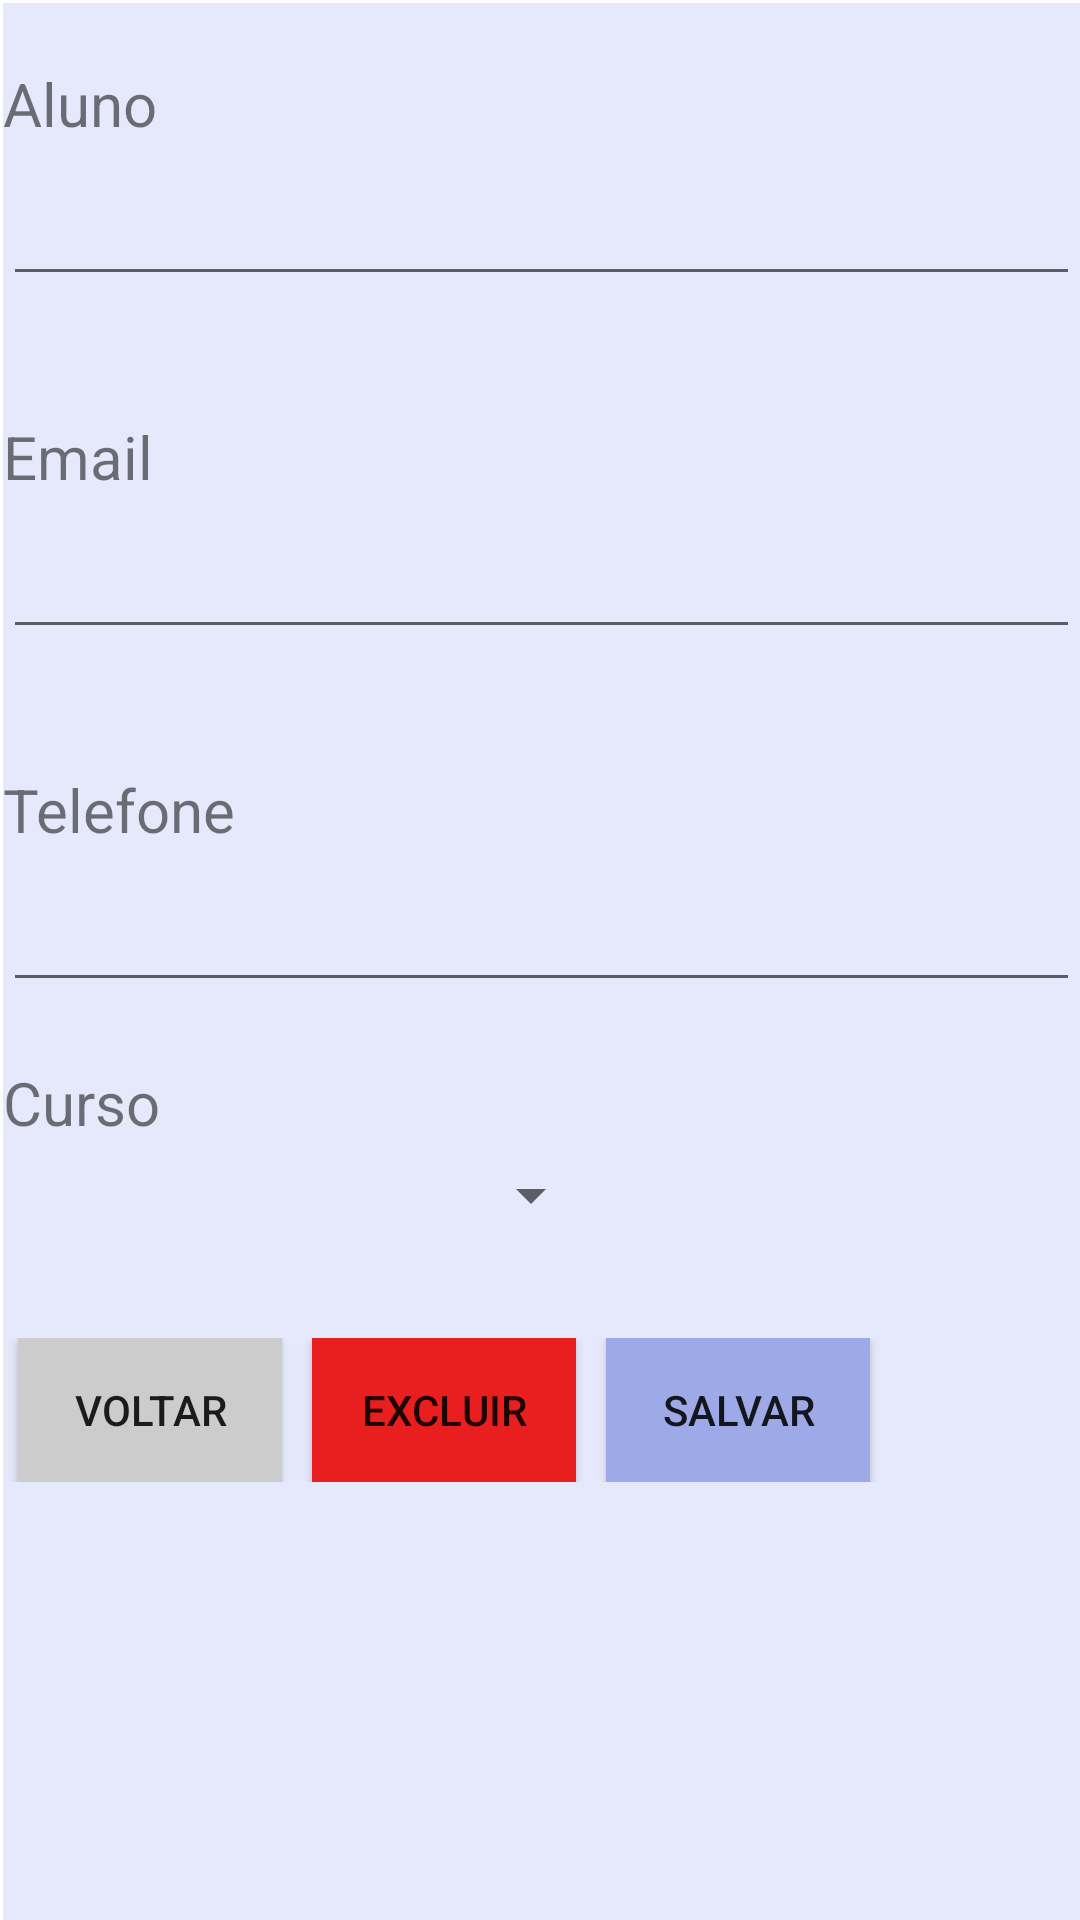

Here is an Android app screen rendered from its layout file. Give the layout XML and the strings, colors and styles it references.
<!-- AndroidManifest.xml: application theme Theme.Controle_de_cursos -->
<!-- res/layout/activity_aluno_view.xml -->
<?xml version="1.0" encoding="utf-8"?>
<androidx.constraintlayout.widget.ConstraintLayout xmlns:android="http://schemas.android.com/apk/res/android"
    xmlns:app="http://schemas.android.com/apk/res-auto"
    xmlns:tools="http://schemas.android.com/tools"
    android:layout_width="match_parent"
    android:layout_height="match_parent"
    tools:context=".views.AlunoView">
    <LinearLayout
        android:id="@+id/linearLayout"
        android:layout_width="0dp"
        android:layout_height="0dp"
        android:layout_marginStart="1dp"
        android:layout_marginTop="1dp"
        android:background="#E6E9FB"
        android:orientation="vertical"
        app:layout_constraintBottom_toBottomOf="parent"
        app:layout_constraintEnd_toEndOf="parent"
        app:layout_constraintStart_toStartOf="parent"
        app:layout_constraintTop_toTopOf="parent"
        app:layout_constraintVertical_bias="0.50">
        <TextView
            android:layout_width="match_parent"
            android:layout_height="wrap_content"
            android:layout_marginTop="20dp"
            android:baselineAligned="false"
            android:text="Aluno"
            android:textSize="20sp" />
        <EditText
            android:id="@+id/edtAluno"
            android:layout_width="match_parent"
            android:layout_height="wrap_content"
            android:layout_marginBottom="20dp"
            android:ems="10"
            android:inputType="textPersonName"
            android:textSize="25sp" />
        <TextView
            android:layout_width="match_parent"
            android:layout_height="wrap_content"
            android:layout_marginTop="20dp"
            android:baselineAligned="false"
            android:text="Email"
            android:textSize="20sp" />
        <EditText
            android:id="@+id/edtEmail"
            android:layout_width="match_parent"
            android:layout_height="wrap_content"
            android:layout_marginBottom="20dp"
            android:ems="10"
            android:inputType="textPersonName"
            android:textSize="25sp" />
        <TextView
            android:layout_width="match_parent"
            android:layout_height="wrap_content"
            android:layout_marginTop="20dp"
            android:baselineAligned="false"
            android:text="Telefone"
            android:textSize="20sp" />
        <EditText
            android:id="@+id/edtTelefone"
            android:layout_width="match_parent"
            android:layout_height="wrap_content"
            android:layout_marginBottom="20dp"
            android:ems="10"
            android:inputType="textPersonName"
            android:textSize="25sp" />
        <TextView
            android:layout_width="match_parent"
            android:layout_height="wrap_content"
            android:text="Curso"
            android:textSize="20sp" />
        <LinearLayout
            android:layout_width="match_parent"
            android:layout_height="35dp"
            android:layout_marginBottom="30dp"
            android:orientation="horizontal">
            <Spinner
                android:id="@+id/spnCursos"
                android:layout_width="200dp"
                android:layout_height="match_parent"
                android:textSize="25sp"></Spinner>
        </LinearLayout>
        <LinearLayout
            android:layout_width="match_parent"
            android:layout_height="wrap_content"
            android:layout_gravity="center"
            android:orientation="horizontal">
            <Button
                android:id="@+id/btVoltar"
                android:layout_width="wrap_content"
                android:layout_height="match_parent"
                android:layout_marginLeft="5dp"
                android:layout_marginRight="5dp"
                android:background="#CCCCCC"
                android:onClick="voltar"
                android:text="Voltar" />

            <Button
                android:id="@+id/btnExcluirAluno"
                android:layout_width="wrap_content"
                android:layout_height="match_parent"
                android:layout_marginLeft="5dp"
                android:layout_marginRight="5dp"
                android:background="#E91E1E"
                android:onClick="excluirAluno"
                android:text="Excluir" />
            <Button
                android:id="@+id/btnSalvarAluno"
                android:layout_width="wrap_content"
                android:layout_height="match_parent"
                android:layout_marginLeft="5dp"
                android:layout_marginRight="5dp"
                android:background="#9EA9E8"
                android:onClick="salvarAluno"
                android:text="Salvar" />
        </LinearLayout>
    </LinearLayout>

</androidx.constraintlayout.widget.ConstraintLayout>
<!-- resources referenced by this layout -->
<resources>
  <style name="Theme.Controle_de_cursos" parent="Theme.MaterialComponents.DayNight.DarkActionBar">
          
          <item name="colorPrimary">@color/purple_500</item>
          <item name="colorPrimaryVariant">@color/purple_700</item>
          <item name="colorOnPrimary">@color/white</item>
          
          <item name="colorSecondary">@color/teal_200</item>
          <item name="colorSecondaryVariant">@color/teal_700</item>
          <item name="colorOnSecondary">@color/black</item>
          
          <item name="android:statusBarColor">?attr/colorPrimaryVariant</item>
          
      </style>
  <!-- not gathered from this repository: default colours our renderer supplied (Android Studio template values) -->
  <color name="purple_500">#FF6200EE</color>
  <color name="purple_700">#FF3700B3</color>
  <color name="teal_200">#FF03DAC5</color>
  <color name="teal_700">#FF018786</color>
  <color name="black">#FF000000</color>
  <color name="white">#FFFFFFFF</color>
</resources>
